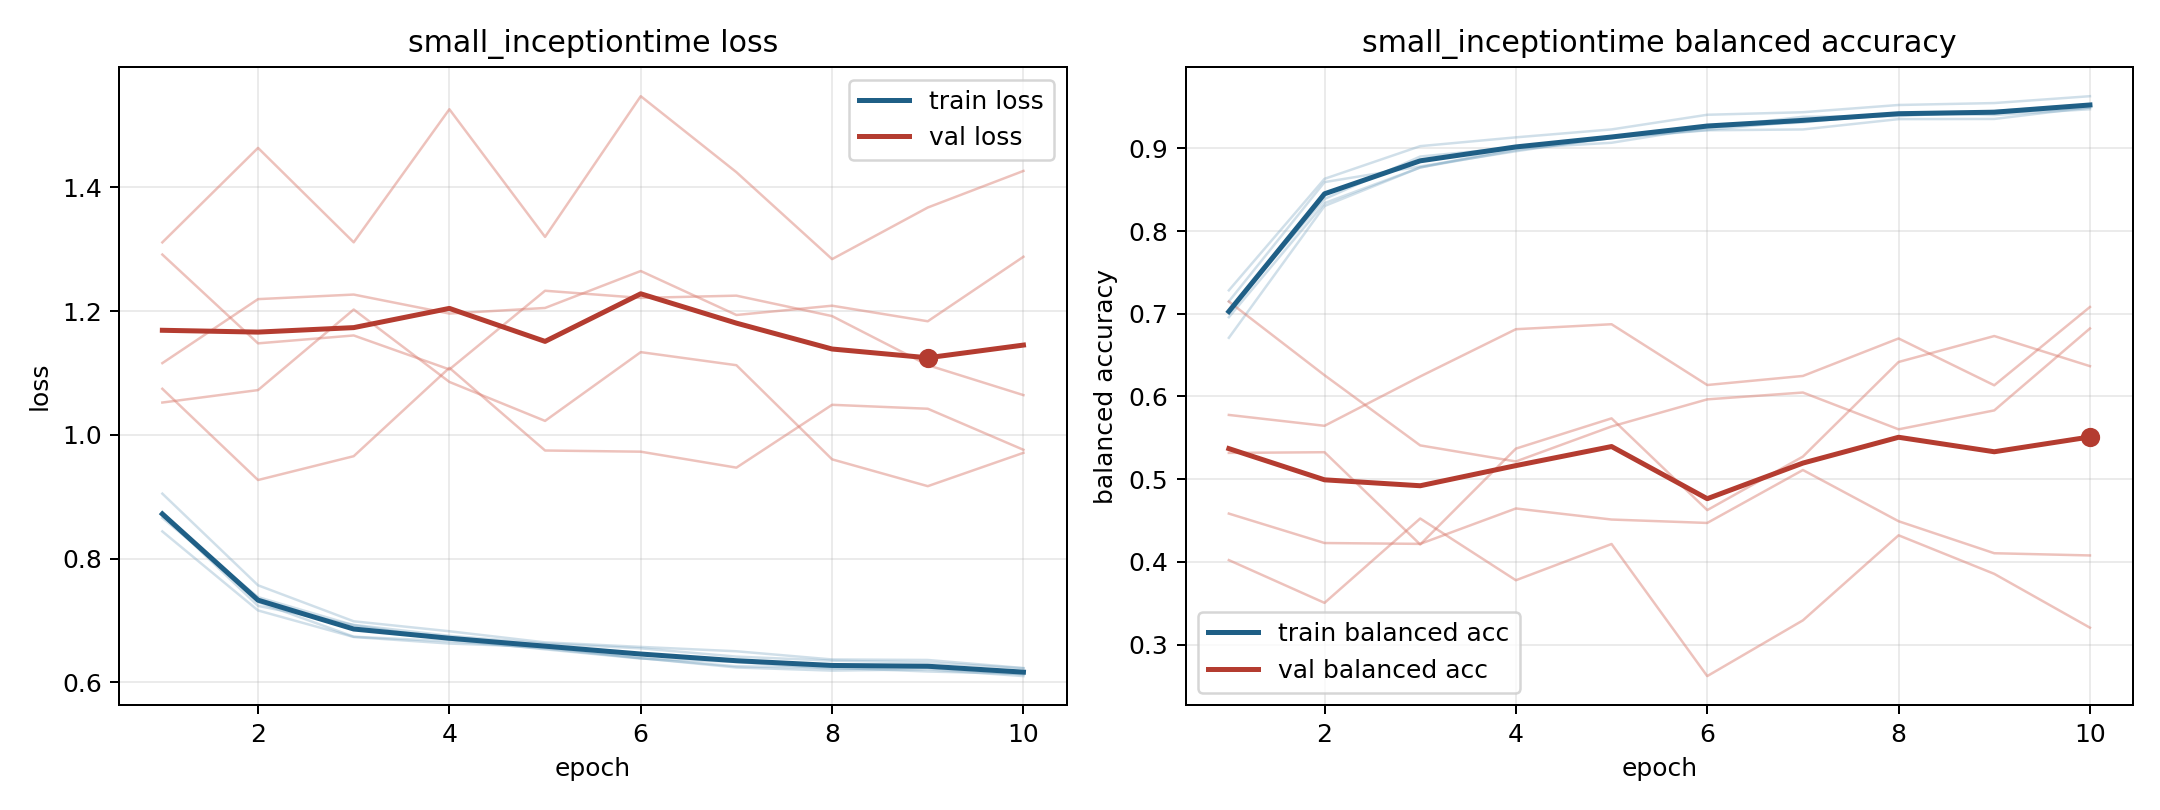

Values plotted in this chart, from the file beside it:
model, fold, epoch, train_loss, train_balanced_accuracy, val_loss, val_balanced_accuracy
small_inceptiontime, 1, 1, 0.844, 0.7283, 1.311, 0.4022
small_inceptiontime, 1, 2, 0.7163, 0.8632, 1.464, 0.3505
small_inceptiontime, 1, 3, 0.6734, 0.9027, 1.311, 0.4525
small_inceptiontime, 1, 4, 0.6628, 0.9133, 1.526, 0.3778
small_inceptiontime, 1, 5, 0.6572, 0.9229, 1.32, 0.4216
small_inceptiontime, 1, 6, 0.6393, 0.9406, 1.548, 0.2619
small_inceptiontime, 1, 7, 0.6241, 0.9437, 1.425, 0.3294
small_inceptiontime, 1, 8, 0.619, 0.9524, 1.284, 0.4322
small_inceptiontime, 1, 9, 0.6211, 0.9548, 1.368, 0.3856
small_inceptiontime, 1, 10, 0.6102, 0.9631, 1.427, 0.3205
small_inceptiontime, 2, 1, 0.8658, 0.6959, 1.292, 0.5777
small_inceptiontime, 2, 2, 0.7378, 0.8338, 1.148, 0.5646
small_inceptiontime, 2, 3, 0.6924, 0.8768, 1.161, 0.6242
small_inceptiontime, 2, 4, 0.6693, 0.9001, 1.106, 0.6813
small_inceptiontime, 2, 5, 0.6535, 0.9068, 1.233, 0.6874
small_inceptiontime, 2, 6, 0.6386, 0.9253, 1.221, 0.6139
small_inceptiontime, 2, 7, 0.633, 0.9314, 1.225, 0.6248
small_inceptiontime, 2, 8, 0.6219, 0.9425, 1.192, 0.6702
small_inceptiontime, 2, 9, 0.6234, 0.9403, 1.113, 0.6135
small_inceptiontime, 2, 10, 0.6129, 0.9473, 1.064, 0.7082
small_inceptiontime, 3, 1, 0.8713, 0.715, 1.052, 0.5318
small_inceptiontime, 3, 2, 0.7237, 0.8592, 1.072, 0.5326
small_inceptiontime, 3, 3, 0.693, 0.8782, 1.203, 0.4211
small_inceptiontime, 3, 4, 0.6754, 0.8965, 1.086, 0.537
small_inceptiontime, 3, 5, 0.6627, 0.9134, 1.023, 0.5736
small_inceptiontime, 3, 6, 0.655, 0.9222, 1.134, 0.4626
small_inceptiontime, 3, 7, 0.6417, 0.9331, 1.113, 0.5274
small_inceptiontime, 3, 8, 0.6351, 0.9402, 0.9605, 0.6417
small_inceptiontime, 3, 9, 0.6322, 0.9429, 0.9172, 0.6731
small_inceptiontime, 3, 10, 0.6228, 0.9492, 0.9711, 0.6367
small_inceptiontime, 4, 1, 0.9051, 0.6709, 1.075, 0.7148
small_inceptiontime, 4, 2, 0.7569, 0.8303, 0.9271, 0.6257
small_inceptiontime, 4, 3, 0.6987, 0.8769, 0.9656, 0.5409
small_inceptiontime, 4, 4, 0.6826, 0.8976, 1.108, 0.5215
small_inceptiontime, 4, 5, 0.6647, 0.9123, 0.9748, 0.5637
small_inceptiontime, 4, 6, 0.6574, 0.9219, 0.9729, 0.5965
small_inceptiontime, 4, 7, 0.6503, 0.9229, 0.9471, 0.6048
small_inceptiontime, 4, 8, 0.6371, 0.9353, 1.049, 0.5603
small_inceptiontime, 4, 9, 0.6362, 0.9356, 1.042, 0.5832
small_inceptiontime, 4, 10, 0.6232, 0.9495, 0.976, 0.6822
small_inceptiontime, 5, 1, 0.875, 0.7036, 1.116, 0.4584
small_inceptiontime, 5, 2, 0.7298, 0.8388, 1.22, 0.4228
small_inceptiontime, 5, 3, 0.6738, 0.8901, 1.227, 0.4218
small_inceptiontime, 5, 4, 0.6666, 0.9011, 1.196, 0.4646
small_inceptiontime, 5, 5, 0.6548, 0.9133, 1.205, 0.4512
small_inceptiontime, 5, 6, 0.6389, 0.925, 1.265, 0.4471
small_inceptiontime, 5, 7, 0.626, 0.9382, 1.194, 0.5111
small_inceptiontime, 5, 8, 0.6237, 0.939, 1.209, 0.4492
small_inceptiontime, 5, 9, 0.6176, 0.9451, 1.184, 0.4105
small_inceptiontime, 5, 10, 0.6138, 0.9531, 1.288, 0.4078
